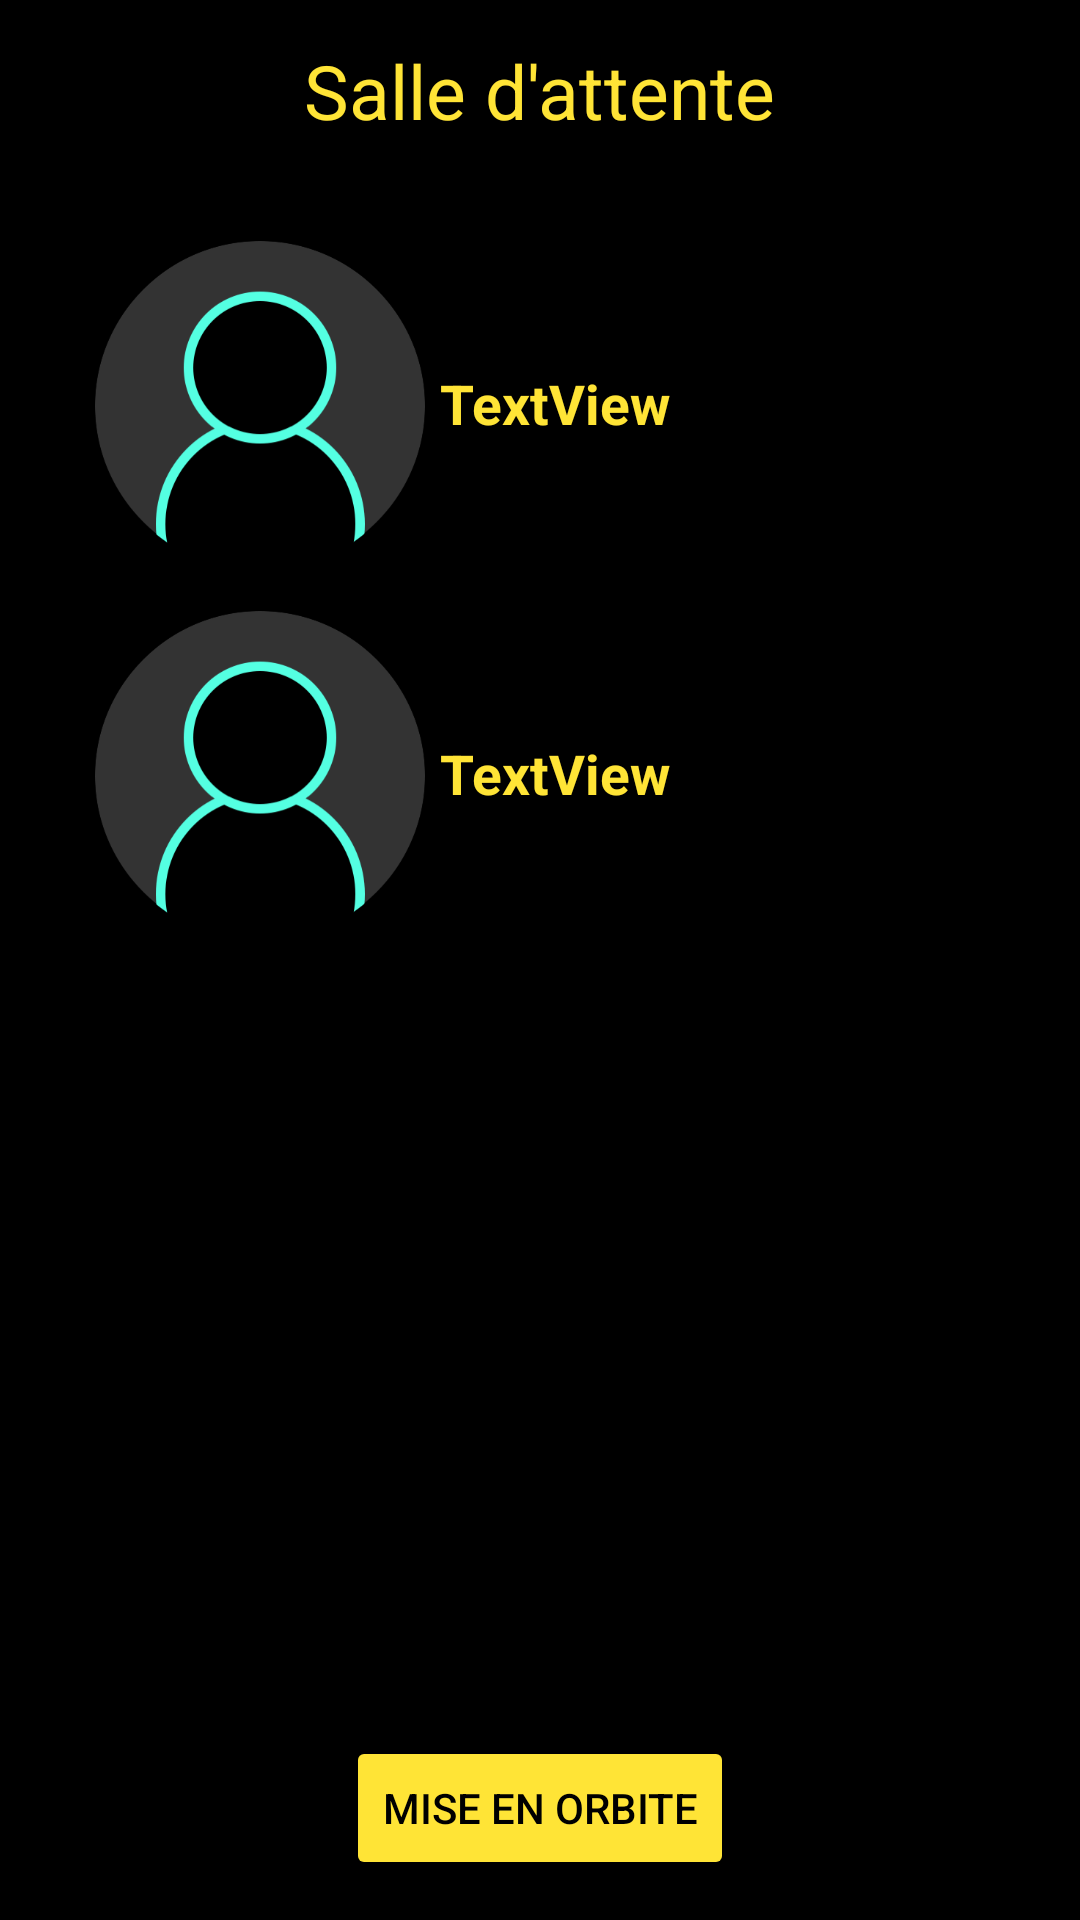

Produce the Android XML layout that renders to this screen, including the resource entries it uses.
<!-- AndroidManifest.xml: application theme Theme.SpaceDim -->
<!-- res/layout/activity_waiting_room.xml -->
<?xml version="1.0" encoding="utf-8"?>
<layout xmlns:android="http://schemas.android.com/apk/res/android"
    xmlns:app="http://schemas.android.com/apk/res-auto"
    xmlns:tools="http://schemas.android.com/tools">

    <data>

    </data>

    <androidx.constraintlayout.widget.ConstraintLayout
        android:layout_width="match_parent"
        android:layout_height="match_parent"
        tools:context=".WaitingRoom"
        android:background="@color/black">

        <TextView
            android:id="@+id/WaitPlayer"
            android:layout_width="wrap_content"
            android:layout_height="wrap_content"
            android:textSize="75px"
            android:layout_marginBottom="20px"
            android:layout_marginTop="40px"
            android:text="Salle d'attente"
            android:textColor="#FFE436"
            app:layout_constraintBottom_toTopOf="@id/LayoutWaitroom"
            app:layout_constraintEnd_toEndOf="parent"
            app:layout_constraintStart_toStartOf="parent"
            app:layout_constraintTop_toTopOf="parent"
            />

        <LinearLayout
            android:id="@+id/LayoutWaitroom"
            android:layout_width="match_parent"
            android:layout_height="0px"
            android:orientation="vertical"
            android:layout_margin="40px"
            android:padding="20px"
            android:background="@drawable/backgroundBorder"
            app:layout_constraintTop_toBottomOf="@id/WaitPlayer"
            app:layout_constraintBottom_toTopOf="@id/buttonStartGame"
            app:layout_constraintEnd_toEndOf="parent"
            app:layout_constraintStart_toStartOf="parent">
        <LinearLayout
            android:id="@+id/LayoutWaitroomP"
            android:layout_width="match_parent"
            android:layout_height="wrap_content"
            android:orientation="horizontal"
            android:layout_margin="10px"
            android:padding="10px"
            app:layout_constraintTop_toBottomOf="@id/WaitPlayer"
            app:layout_constraintBottom_toTopOf="@id/buttonStartGame"
            app:layout_constraintEnd_toEndOf="parent"
            app:layout_constraintStart_toStartOf="parent">
            <ImageView
                android:id="@+id/imageViewP"
                android:layout_width="10dp"
                android:layout_height="110dp"
                android:layout_weight="1"
                app:srcCompat="@drawable/user_avatar_2" />

            <TextView
                android:id="@+id/textView3P"
                android:layout_width="wrap_content"
                android:layout_height="108dp"
                android:layout_weight="1"
                android:text="TextView"
                android:gravity="center_vertical"
                android:textSize="55px"
                android:textStyle="bold"
                android:textColor="#FFE436" />
        </LinearLayout>
            <LinearLayout
                android:id="@+id/LayoutWaitroomPP"
                android:layout_width="match_parent"
                android:layout_height="wrap_content"
                android:orientation="horizontal"
                android:layout_margin="10px"
                android:padding="10px"
                app:layout_constraintTop_toBottomOf="@id/WaitPlayer"
                app:layout_constraintBottom_toTopOf="@id/buttonStartGame"
                app:layout_constraintEnd_toEndOf="parent"
                app:layout_constraintStart_toStartOf="parent">
            <ImageView
                android:id="@+id/imageView"
                android:layout_width="10dp"
                android:layout_height="110dp"
                android:layout_weight="1"
                app:srcCompat="@drawable/user_avatar_2" />

            <TextView
                android:id="@+id/textView3"
                android:layout_width="wrap_content"
                android:layout_height="108dp"
                android:layout_weight="1"
                android:text="TextView"
                android:gravity="center_vertical"
                android:textSize="55px"
                android:textStyle="bold"
                android:textColor="#FFE436" />
        </LinearLayout>

    </LinearLayout>

        <Button
            android:id="@+id/buttonStartGame"
            android:layout_width="wrap_content"
            android:layout_height="wrap_content"
            android:text="Mise en orbite"
            android:layout_marginBottom="40px"
            android:textColor="#000"
            android:backgroundTint="#FFE436"
            app:layout_constraintBottom_toBottomOf="parent"
            app:layout_constraintEnd_toEndOf="parent"
            app:layout_constraintStart_toStartOf="parent"
            app:cornerRadius="10dp"/>


    </androidx.constraintlayout.widget.ConstraintLayout>
</layout>
<!-- resources referenced by this layout -->
<resources>
  <color name="black">#FF000000</color>
  <!-- drawable backgroundBorder (drawable) -->
  <?xml version="1.0" encoding="utf-8"?>
  <resources>
      <shape xmlns:android="http://schemas.android.com/apk/res/android"
          android:shape="rectangle">
          <solid android:color="#00000000" />
          <stroke android:width="1dip" android:color="#FFEB3B" />
      </shape>
  </resources>
  <!-- drawable user_avatar_2: png bitmap (drawable, 24331 bytes) -->
  <style name="Theme.SpaceDim" parent="Theme.MaterialComponents.DayNight.DarkActionBar">
          
          <item name="colorPrimary">@color/purple_500</item>
          <item name="colorPrimaryVariant">@color/purple_700</item>
          <item name="colorOnPrimary">@color/white</item>
          
          <item name="colorSecondary">@color/teal_200</item>
          <item name="colorSecondaryVariant">@color/teal_700</item>
          <item name="colorOnSecondary">@color/black</item>
          
          <item name="android:statusBarColor" tools:targetApi="l">?attr/colorPrimaryVariant</item>
          
      </style>
  <color name="purple_500">#FF6200EE</color>
  <color name="purple_700">#FF3700B3</color>
  <color name="white">#FFFFFFFF</color>
  <color name="teal_200">#FF03DAC5</color>
  <color name="teal_700">#FF018786</color>
</resources>
